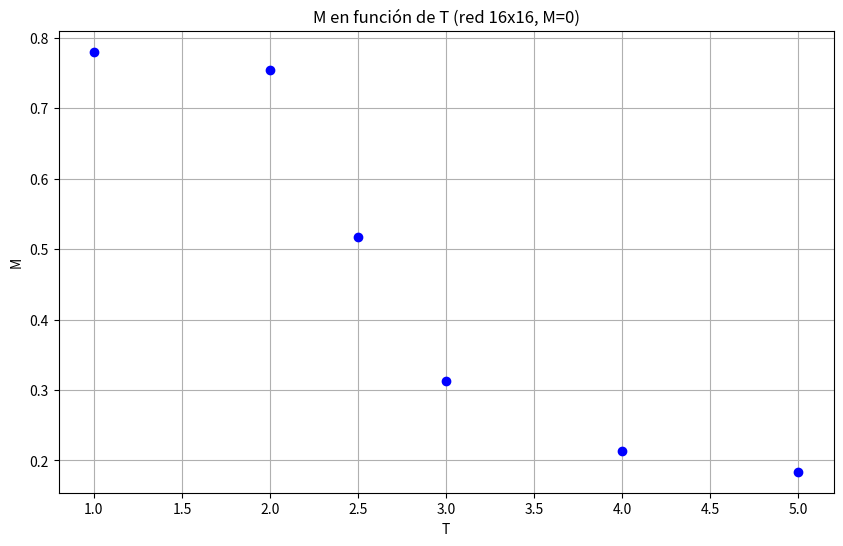

This chart was generated by the following Python code:
import matplotlib.pyplot as plt

T = [1, 2, 2.5, 3, 4, 5]
M = [0.780, 0.754, 0.517, 0.313, 0.214, 0.184]


# Gráfica
plt.figure(figsize=(10, 6))
plt.plot(T, M, 'bo', label='Datos')  # Datos marcados con círculos azules
plt.xlabel('T')
plt.ylabel('M')
plt.title('M en función de T (red 16x16, M=0)')
plt.grid(True)
plt.show()